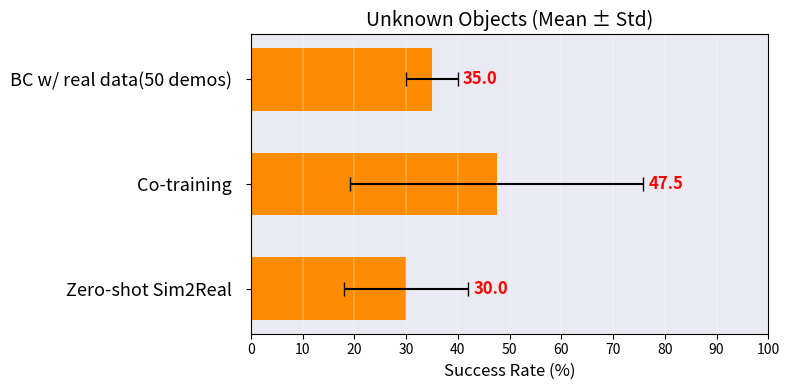

Recreate this plot in Python. (Note: this script raises an exception after producing the figure.)
import numpy as np
import matplotlib.pyplot as plt

# --- Baseline methods only ---
methods = ["BC w/ real data(50 demos)", "Co-training", "Zero-shot Sim2Real"]

# --- Unknown objects data (baselines only) ---
unknown_means = np.array([35.0, 47.5, 30.0])
unknown_stds = np.array([5.0, 28.3, 12.0])

# --- Bar positions ---
x = np.arange(len(methods))
height = 0.6

# --- Create figure ---
fig, ax = plt.subplots(figsize=(8, 4))

# --- Plot bars ---
bars = ax.barh(x,
               unknown_means,
               height,
               xerr=unknown_stds,
               capsize=5,
               color="darkorange",
               label="Unknown Objects")

# --- Add value labels ---
for rect, mean, std in zip(bars, unknown_means, unknown_stds):
    ax.text(mean + std + 1,
            rect.get_y() + rect.get_height() / 2,
            f"{mean:.1f}",
            va="center",
            fontsize=12,
            fontweight="bold",
            color="red")

# --- Axis labels and formatting ---
ax.set_title("Unknown Objects (Mean ± Std)", fontsize=14)
ax.set_xlabel("Success Rate (%)", fontsize=12)
ax.set_yticks(x)
ax.set_yticklabels(methods, fontsize=13)

# Make it look like left-side labels (no right-side duplication)
ax.yaxis.set_tick_params(pad=10)
ax.invert_yaxis()  # match same top-to-bottom order as full figure

ax.set_xlim(0, 100)
ax.set_xticks(np.linspace(0, 100, 11))
ax.set_facecolor("#eaeaf2")
ax.grid(True, axis="x", color="white", linewidth=0.3)

plt.tight_layout()
plt.savefig("logs/real_error_bar_unknown_baselines.png", dpi=300)
plt.show()
